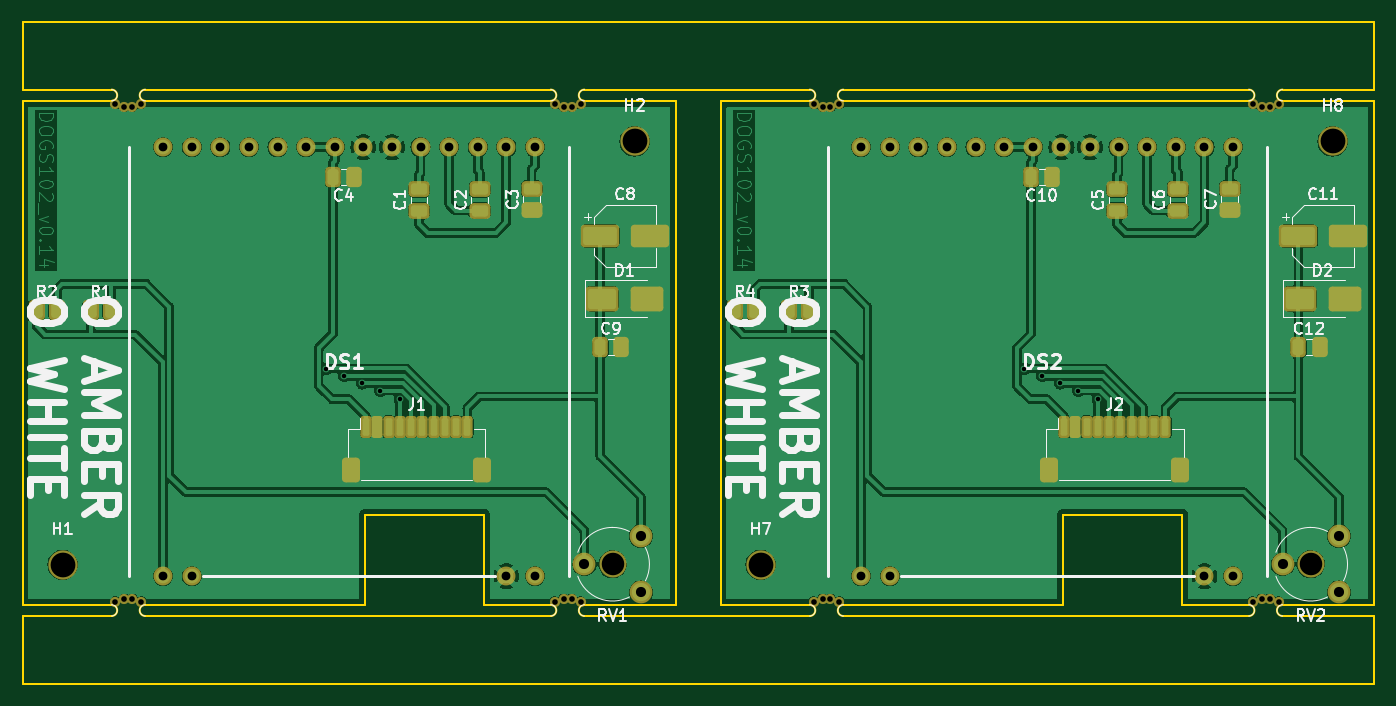
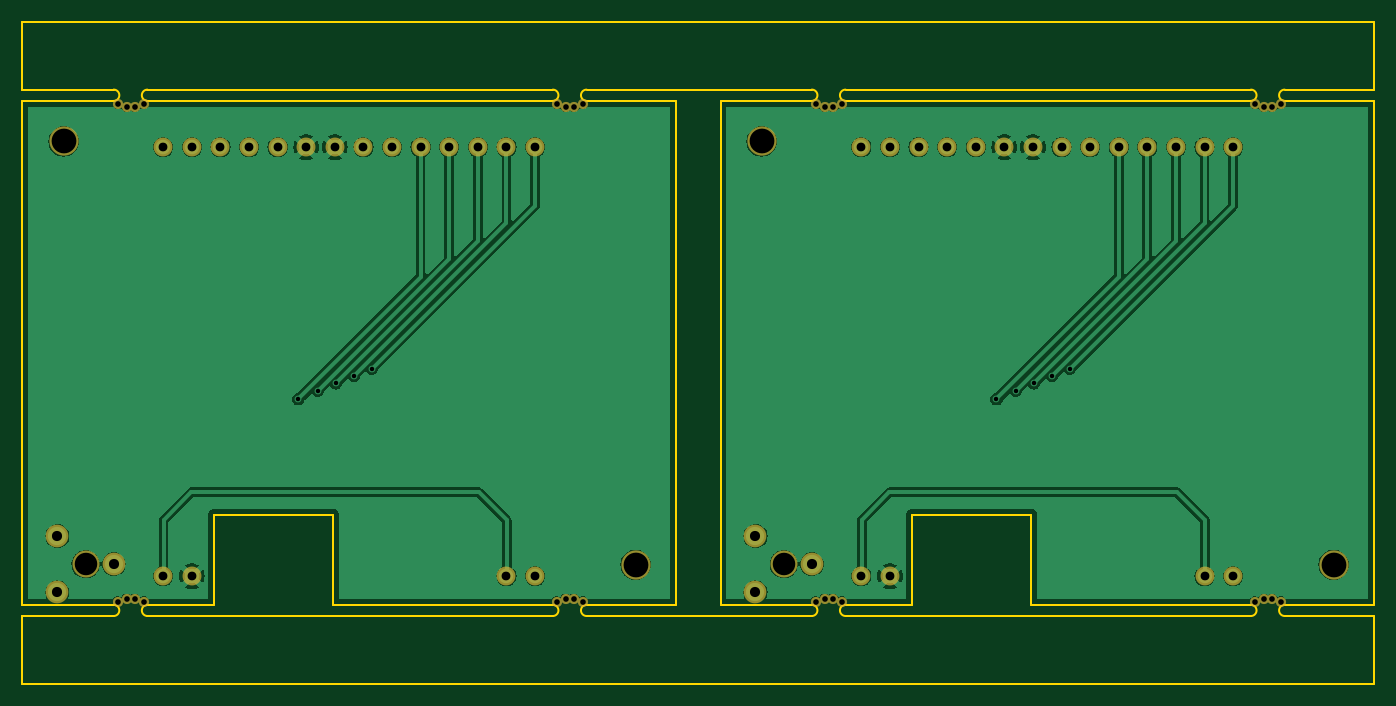
Circuit board: 9 layer files. Board 120.0 x 58.8 mm.
- bottom_mask: dogs102-B_Mask.gbs (2672 bytes)
- bottom_silk: dogs102-B_Silkscreen.gbo (489 bytes)
- bottom_copper: dogs102-Bottom.gbl (101696 bytes)
- outline: dogs102-Edge_Cuts.gm1 (4188 bytes)
- top_mask: dogs102-F_Mask.gts (5693 bytes)
- top_silk: dogs102-F_Silkscreen.gto (48971 bytes)
- drill: dogs102-NPTH.drl (1076 bytes)
- drill: dogs102-PTH.drl (1179 bytes)
- top_copper: dogs102-Top.gtl (196938 bytes)

=== bottom_mask: dogs102-B_Mask.gbs ===
G04 #@! TF.GenerationSoftware,KiCad,Pcbnew,7.0.10*
G04 #@! TF.CreationDate,2024-03-22T18:32:09+01:00*
G04 #@! TF.ProjectId,dogs102,646f6773-3130-4322-9e6b-696361645f70,rev?*
G04 #@! TF.SameCoordinates,Original*
G04 #@! TF.FileFunction,Soldermask,Bot*
G04 #@! TF.FilePolarity,Negative*
%FSLAX46Y46*%
G04 Gerber Fmt 4.6, Leading zero omitted, Abs format (unit mm)*
G04 Created by KiCad (PCBNEW 7.0.10) date 2024-03-22 18:32:09*
%MOMM*%
%LPD*%
G01*
G04 APERTURE LIST*
%ADD10C,0.900000*%
%ADD11C,2.600000*%
%ADD12C,2.400000*%
%ADD13C,2.020000*%
%ADD14C,1.680000*%
G04 APERTURE END LIST*
D10*
X190660000Y-126750000D03*
X189860000Y-126500000D03*
X189160000Y-126500000D03*
X188360000Y-126750000D03*
X229660000Y-126750000D03*
X228860000Y-126500000D03*
X228160000Y-126500000D03*
X227360000Y-126750000D03*
X188360000Y-82500000D03*
X189160000Y-82750000D03*
X189860000Y-82750000D03*
X190660000Y-82500000D03*
X227360000Y-82500000D03*
X228160000Y-82750000D03*
X228860000Y-82750000D03*
X229660000Y-82500000D03*
D11*
X234460000Y-85850000D03*
D12*
X232510000Y-123400000D03*
D13*
X235010000Y-120900000D03*
X230010000Y-123400000D03*
X235010000Y-125900000D03*
D11*
X183660000Y-123450000D03*
D14*
X192590000Y-124460000D03*
X195130000Y-124460000D03*
X223070000Y-124460000D03*
X225610000Y-124460000D03*
X225610000Y-86360000D03*
X223070000Y-86360000D03*
X220530000Y-86360000D03*
X217990000Y-86360000D03*
X215450000Y-86360000D03*
X212910000Y-86360000D03*
X210370000Y-86360000D03*
X207830000Y-86360000D03*
X205290000Y-86360000D03*
X202750000Y-86360000D03*
X200210000Y-86360000D03*
X197670000Y-86360000D03*
X195130000Y-86360000D03*
X192590000Y-86360000D03*
X130590000Y-124460000D03*
X133130000Y-124460000D03*
X161070000Y-124460000D03*
X163610000Y-124460000D03*
X163610000Y-86360000D03*
X161070000Y-86360000D03*
X158530000Y-86360000D03*
X155990000Y-86360000D03*
X153450000Y-86360000D03*
X150910000Y-86360000D03*
X148370000Y-86360000D03*
X145830000Y-86360000D03*
X143290000Y-86360000D03*
X140750000Y-86360000D03*
X138210000Y-86360000D03*
X135670000Y-86360000D03*
X133130000Y-86360000D03*
X130590000Y-86360000D03*
D12*
X170510000Y-123400000D03*
D13*
X173010000Y-120900000D03*
X168010000Y-123400000D03*
X173010000Y-125900000D03*
D11*
X172460000Y-85850000D03*
X121660000Y-123450000D03*
D10*
X165360000Y-82500000D03*
X166160000Y-82750000D03*
X166860000Y-82750000D03*
X167660000Y-82500000D03*
X126360000Y-82500000D03*
X127160000Y-82750000D03*
X127860000Y-82750000D03*
X128660000Y-82500000D03*
X167660000Y-126750000D03*
X166860000Y-126500000D03*
X166160000Y-126500000D03*
X165360000Y-126750000D03*
X128660000Y-126750000D03*
X127860000Y-126500000D03*
X127160000Y-126500000D03*
X126360000Y-126750000D03*
M02*

=== bottom_silk: dogs102-B_Silkscreen.gbo ===
G04 #@! TF.GenerationSoftware,KiCad,Pcbnew,7.0.10*
G04 #@! TF.CreationDate,2024-03-22T18:32:09+01:00*
G04 #@! TF.ProjectId,dogs102,646f6773-3130-4322-9e6b-696361645f70,rev?*
G04 #@! TF.SameCoordinates,Original*
G04 #@! TF.FileFunction,Legend,Bot*
G04 #@! TF.FilePolarity,Positive*
%FSLAX46Y46*%
G04 Gerber Fmt 4.6, Leading zero omitted, Abs format (unit mm)*
G04 Created by KiCad (PCBNEW 7.0.10) date 2024-03-22 18:32:09*
%MOMM*%
%LPD*%
G01*
G04 APERTURE LIST*
G04 APERTURE END LIST*
M02*

=== bottom_copper: dogs102-Bottom.gbl (101696 bytes, source omitted) ===
=== outline: dogs102-Edge_Cuts.gm1 ===
G04 #@! TF.GenerationSoftware,KiCad,Pcbnew,7.0.10*
G04 #@! TF.CreationDate,2024-03-22T18:32:09+01:00*
G04 #@! TF.ProjectId,dogs102,646f6773-3130-4322-9e6b-696361645f70,rev?*
G04 #@! TF.SameCoordinates,Original*
G04 #@! TF.FileFunction,Profile,NP*
%FSLAX46Y46*%
G04 Gerber Fmt 4.6, Leading zero omitted, Abs format (unit mm)*
G04 Created by KiCad (PCBNEW 7.0.10) date 2024-03-22 18:32:09*
%MOMM*%
%LPD*%
G01*
G04 APERTURE LIST*
G04 #@! TA.AperFunction,Profile*
%ADD10C,0.150000*%
G04 #@! TD*
G04 APERTURE END LIST*
D10*
X176110000Y-134000000D02*
X180110000Y-134000000D01*
X176110000Y-128000000D02*
X180110000Y-128000000D01*
X176110000Y-75250000D02*
X180110000Y-75250000D01*
X176110000Y-81250000D02*
X180110000Y-81250000D01*
X230010000Y-81247507D02*
X238110000Y-81250000D01*
X230010000Y-127000000D02*
X238110000Y-127000000D01*
X238110000Y-127000000D02*
X238110000Y-82250000D01*
X191010000Y-127000000D02*
X210510000Y-127000000D01*
X188010000Y-128000000D02*
G75*
G03*
X188010000Y-127000000I0J500000D01*
G01*
X230010000Y-127000000D02*
G75*
G03*
X230010000Y-128000000I0J-500000D01*
G01*
X238110000Y-128000000D02*
X238110000Y-134000000D01*
X191010000Y-81250000D02*
X227010000Y-81250000D01*
X238110000Y-134000000D02*
X180110000Y-134000000D01*
X188010000Y-82250000D02*
G75*
G03*
X188010000Y-81250000I0J500000D01*
G01*
X180110000Y-81250000D02*
X188010000Y-81250000D01*
X221110000Y-119000000D02*
X210510000Y-119000000D01*
X188010000Y-82250000D02*
X180110000Y-82250000D01*
X191010000Y-82250000D02*
X227010000Y-82250000D01*
X227010000Y-128000000D02*
G75*
G03*
X227010000Y-127000000I0J500000D01*
G01*
X230010000Y-128000000D02*
X238110000Y-128000000D01*
X180110000Y-127000000D02*
X188010000Y-127000000D01*
X238110000Y-75250000D02*
X180110000Y-75250000D01*
X180110000Y-128000000D02*
X188010000Y-128000000D01*
X210510000Y-119000000D02*
X210510000Y-127000000D01*
X180110000Y-127000000D02*
X180110000Y-82250000D01*
X238110000Y-81250000D02*
X238110000Y-75250000D01*
X191010000Y-128000000D02*
X227010000Y-128000000D01*
X238110000Y-82250000D02*
X230010000Y-82252493D01*
X191010000Y-81250000D02*
G75*
G03*
X191010000Y-82250000I0J-500000D01*
G01*
X221110000Y-127000000D02*
X227010000Y-127000000D01*
X191010000Y-127000000D02*
G75*
G03*
X191010000Y-128000000I0J-500000D01*
G01*
X227010000Y-82250000D02*
G75*
G03*
X227010000Y-81250000I0J500000D01*
G01*
X221110000Y-127000000D02*
X221110000Y-119000000D01*
X230010000Y-81247507D02*
G75*
G03*
X230010000Y-82252493I0J-502493D01*
G01*
X168010000Y-81247507D02*
G75*
G03*
X168010000Y-82252493I0J-502493D01*
G01*
X159110000Y-127000000D02*
X159110000Y-119000000D01*
X165010000Y-82250000D02*
G75*
G03*
X165010000Y-81250000I0J500000D01*
G01*
X129010000Y-127000000D02*
G75*
G03*
X129010000Y-128000000I0J-500000D01*
G01*
X159110000Y-127000000D02*
X165010000Y-127000000D01*
X129010000Y-81250000D02*
G75*
G03*
X129010000Y-82250000I0J-500000D01*
G01*
X176110000Y-82250000D02*
X168010000Y-82252493D01*
X129010000Y-128000000D02*
X165010000Y-128000000D01*
X118110000Y-127000000D02*
X118110000Y-82250000D01*
X148510000Y-119000000D02*
X148510000Y-127000000D01*
X118110000Y-128000000D02*
X126010000Y-128000000D01*
X176110000Y-75250000D02*
X118110000Y-75250000D01*
X118110000Y-127000000D02*
X126010000Y-127000000D01*
X168010000Y-128000000D02*
X176110000Y-128000000D01*
X165010000Y-128000000D02*
G75*
G03*
X165010000Y-127000000I0J500000D01*
G01*
X129010000Y-82250000D02*
X165010000Y-82250000D01*
X126010000Y-82250000D02*
X118110000Y-82250000D01*
X159110000Y-119000000D02*
X148510000Y-119000000D01*
X118110000Y-81250000D02*
X126010000Y-81250000D01*
X126010000Y-82250000D02*
G75*
G03*
X126010000Y-81250000I0J500000D01*
G01*
X176110000Y-134000000D02*
X118110000Y-134000000D01*
X129010000Y-81250000D02*
X165010000Y-81250000D01*
X168010000Y-127000000D02*
G75*
G03*
X168010000Y-128000000I0J-500000D01*
G01*
X126010000Y-128000000D02*
G75*
G03*
X126010000Y-127000000I0J500000D01*
G01*
X129010000Y-127000000D02*
X148510000Y-127000000D01*
X118110000Y-75250000D02*
X118110000Y-81250000D01*
X176110000Y-127000000D02*
X176110000Y-82250000D01*
X168010000Y-127000000D02*
X176110000Y-127000000D01*
X168010000Y-81247507D02*
X176110000Y-81250000D01*
X118110000Y-134000000D02*
X118110000Y-128000000D01*
M02*

=== top_mask: dogs102-F_Mask.gts ===
G04 #@! TF.GenerationSoftware,KiCad,Pcbnew,7.0.10*
G04 #@! TF.CreationDate,2024-03-22T18:32:09+01:00*
G04 #@! TF.ProjectId,dogs102,646f6773-3130-4322-9e6b-696361645f70,rev?*
G04 #@! TF.SameCoordinates,Original*
G04 #@! TF.FileFunction,Soldermask,Top*
G04 #@! TF.FilePolarity,Negative*
%FSLAX46Y46*%
G04 Gerber Fmt 4.6, Leading zero omitted, Abs format (unit mm)*
G04 Created by KiCad (PCBNEW 7.0.10) date 2024-03-22 18:32:09*
%MOMM*%
%LPD*%
G01*
G04 APERTURE LIST*
G04 Aperture macros list*
%AMRoundRect*
0 Rectangle with rounded corners*
0 $1 Rounding radius*
0 $2 $3 $4 $5 $6 $7 $8 $9 X,Y pos of 4 corners*
0 Add a 4 corners polygon primitive as box body*
4,1,4,$2,$3,$4,$5,$6,$7,$8,$9,$2,$3,0*
0 Add four circle primitives for the rounded corners*
1,1,$1+$1,$2,$3*
1,1,$1+$1,$4,$5*
1,1,$1+$1,$6,$7*
1,1,$1+$1,$8,$9*
0 Add four rect primitives between the rounded corners*
20,1,$1+$1,$2,$3,$4,$5,0*
20,1,$1+$1,$4,$5,$6,$7,0*
20,1,$1+$1,$6,$7,$8,$9,0*
20,1,$1+$1,$8,$9,$2,$3,0*%
G04 Aperture macros list end*
%ADD10C,0.900000*%
%ADD11RoundRect,0.250000X-0.250000X-0.725000X0.250000X-0.725000X0.250000X0.725000X-0.250000X0.725000X0*%
%ADD12RoundRect,0.333333X-0.466667X-0.766667X0.466667X-0.766667X0.466667X0.766667X-0.466667X0.766667X0*%
%ADD13RoundRect,0.347561X-0.364939X-0.552439X0.364939X-0.552439X0.364939X0.552439X-0.364939X0.552439X0*%
%ADD14C,2.600000*%
%ADD15C,2.400000*%
%ADD16C,2.020000*%
%ADD17C,1.680000*%
%ADD18RoundRect,0.305556X-1.144444X-0.794444X1.144444X-0.794444X1.144444X0.794444X-1.144444X0.794444X0*%
%ADD19RoundRect,0.343750X-0.343750X-0.556250X0.343750X-0.556250X0.343750X0.556250X-0.343750X0.556250X0*%
%ADD20RoundRect,0.312500X-1.387500X-0.687500X1.387500X-0.687500X1.387500X0.687500X-1.387500X0.687500X0*%
%ADD21RoundRect,0.343750X0.343750X0.556250X-0.343750X0.556250X-0.343750X-0.556250X0.343750X-0.556250X0*%
%ADD22RoundRect,0.350000X0.575000X-0.350000X0.575000X0.350000X-0.575000X0.350000X-0.575000X-0.350000X0*%
G04 APERTURE END LIST*
D10*
X190660000Y-126750000D03*
X189860000Y-126500000D03*
X189160000Y-126500000D03*
X188360000Y-126750000D03*
D11*
X210610000Y-111200000D03*
X211610000Y-111200000D03*
X212610000Y-111200000D03*
X213610000Y-111200000D03*
X214610000Y-111200000D03*
X215610000Y-111200000D03*
X216610000Y-111200000D03*
X217610000Y-111200000D03*
X218610000Y-111200000D03*
X219610000Y-111200000D03*
D12*
X209310000Y-115075000D03*
X220910000Y-115075000D03*
D13*
X181347500Y-100850000D03*
X183172500Y-100850000D03*
D10*
X229660000Y-126750000D03*
X228860000Y-126500000D03*
X228160000Y-126500000D03*
X227360000Y-126750000D03*
X188360000Y-82500000D03*
X189160000Y-82750000D03*
X189860000Y-82750000D03*
X190660000Y-82500000D03*
X227360000Y-82500000D03*
X228160000Y-82750000D03*
X228860000Y-82750000D03*
X229660000Y-82500000D03*
D14*
X234460000Y-85850000D03*
D15*
X232510000Y-123400000D03*
D16*
X235010000Y-120900000D03*
X230010000Y-123400000D03*
X235010000Y-125900000D03*
D13*
X186147500Y-100850000D03*
X187972500Y-100850000D03*
D14*
X183660000Y-123450000D03*
D17*
X192590000Y-124460000D03*
X195130000Y-124460000D03*
X223070000Y-124460000D03*
X225610000Y-124460000D03*
X225610000Y-86360000D03*
X223070000Y-86360000D03*
X220530000Y-86360000D03*
X217990000Y-86360000D03*
X215450000Y-86360000D03*
X212910000Y-86360000D03*
X210370000Y-86360000D03*
X207830000Y-86360000D03*
X205290000Y-86360000D03*
X202750000Y-86360000D03*
X200210000Y-86360000D03*
X197670000Y-86360000D03*
X195130000Y-86360000D03*
X192590000Y-86360000D03*
D18*
X231568000Y-99822000D03*
X235568000Y-99822000D03*
D19*
X231418000Y-104140000D03*
X233293000Y-104140000D03*
D20*
X231418000Y-94234000D03*
X235818000Y-94234000D03*
D21*
X209547500Y-89000000D03*
X207672500Y-89000000D03*
D22*
X215310000Y-91987500D03*
X215310000Y-90087500D03*
X225310000Y-91950000D03*
X225310000Y-90050000D03*
X220710000Y-91987500D03*
X220710000Y-90087500D03*
X158710000Y-91987500D03*
X158710000Y-90087500D03*
X163310000Y-91950000D03*
X163310000Y-90050000D03*
X153310000Y-91987500D03*
X153310000Y-90087500D03*
D21*
X147547500Y-89000000D03*
X145672500Y-89000000D03*
D20*
X169418000Y-94234000D03*
X173818000Y-94234000D03*
D19*
X169418000Y-104140000D03*
X171293000Y-104140000D03*
D18*
X169568000Y-99822000D03*
X173568000Y-99822000D03*
D17*
X130590000Y-124460000D03*
X133130000Y-124460000D03*
X161070000Y-124460000D03*
X163610000Y-124460000D03*
X163610000Y-86360000D03*
X161070000Y-86360000D03*
X158530000Y-86360000D03*
X155990000Y-86360000D03*
X153450000Y-86360000D03*
X150910000Y-86360000D03*
X148370000Y-86360000D03*
X145830000Y-86360000D03*
X143290000Y-86360000D03*
X140750000Y-86360000D03*
X138210000Y-86360000D03*
X135670000Y-86360000D03*
X133130000Y-86360000D03*
X130590000Y-86360000D03*
D15*
X170510000Y-123400000D03*
D16*
X173010000Y-120900000D03*
X168010000Y-123400000D03*
X173010000Y-125900000D03*
D14*
X172460000Y-85850000D03*
X121660000Y-123450000D03*
D13*
X124147500Y-100850000D03*
X125972500Y-100850000D03*
D10*
X165360000Y-82500000D03*
X166160000Y-82750000D03*
X166860000Y-82750000D03*
X167660000Y-82500000D03*
X126360000Y-82500000D03*
X127160000Y-82750000D03*
X127860000Y-82750000D03*
X128660000Y-82500000D03*
X167660000Y-126750000D03*
X166860000Y-126500000D03*
X166160000Y-126500000D03*
X165360000Y-126750000D03*
D13*
X119347500Y-100850000D03*
X121172500Y-100850000D03*
D11*
X148610000Y-111200000D03*
X149610000Y-111200000D03*
X150610000Y-111200000D03*
X151610000Y-111200000D03*
X152610000Y-111200000D03*
X153610000Y-111200000D03*
X154610000Y-111200000D03*
X155610000Y-111200000D03*
X156610000Y-111200000D03*
X157610000Y-111200000D03*
D12*
X147310000Y-115075000D03*
X158910000Y-115075000D03*
D10*
X128660000Y-126750000D03*
X127860000Y-126500000D03*
X127160000Y-126500000D03*
X126360000Y-126750000D03*
M02*

=== top_silk: dogs102-F_Silkscreen.gto (48971 bytes, source omitted) ===
=== drill: dogs102-NPTH.drl ===
M48
; DRILL file {KiCad 7.0.10} date Friday, March 22, 2024 at 06:32:11 PM
; FORMAT={-:-/ absolute / inch / decimal}
; #@! TF.CreationDate,2024-03-22T18:32:11+01:00
; #@! TF.GenerationSoftware,Kicad,Pcbnew,7.0.10
; #@! TF.FileFunction,NonPlated,1,2,NPTH
FMAT,2
INCH
; #@! TA.AperFunction,NonPlated,NPTH,ComponentDrill
T1C0.0197
; #@! TA.AperFunction,NonPlated,NPTH,ComponentDrill
T2C0.0787
; #@! TA.AperFunction,NonPlated,NPTH,ComponentDrill
T3C0.0866
%
G90
G05
T1
X4.9748Y-3.248
X4.9748Y-4.9902
X5.0063Y-3.2579
X5.0063Y-4.9803
X5.0339Y-3.2579
X5.0339Y-4.9803
X5.0654Y-3.248
X5.0654Y-4.9902
X6.5102Y-3.248
X6.5102Y-4.9902
X6.5417Y-3.2579
X6.5417Y-4.9803
X6.5693Y-3.2579
X6.5693Y-4.9803
X6.6008Y-3.248
X6.6008Y-4.9902
X7.4157Y-3.248
X7.4157Y-4.9902
X7.4472Y-3.2579
X7.4472Y-4.9803
X7.4748Y-3.2579
X7.4748Y-4.9803
X7.5063Y-3.248
X7.5063Y-4.9902
X8.9512Y-3.248
X8.9512Y-4.9902
X8.9827Y-3.2579
X8.9827Y-4.9803
X9.0102Y-3.2579
X9.0102Y-4.9803
X9.0417Y-3.248
X9.0417Y-4.9902
T2
X6.713Y-4.8583
X9.1539Y-4.8583
T3
X4.7898Y-4.8602
X6.7898Y-3.3799
X7.2307Y-4.8602
X9.2307Y-3.3799
M30

=== drill: dogs102-PTH.drl ===
M48
; DRILL file {KiCad 7.0.10} date Friday, March 22, 2024 at 06:32:11 PM
; FORMAT={-:-/ absolute / inch / decimal}
; #@! TF.CreationDate,2024-03-22T18:32:11+01:00
; #@! TF.GenerationSoftware,Kicad,Pcbnew,7.0.10
; #@! TF.FileFunction,Plated,1,2,PTH
FMAT,2
INCH
; #@! TA.AperFunction,Plated,PTH,ViaDrill
T1C0.0157
; #@! TA.AperFunction,Plated,PTH,ComponentDrill
T2C0.0307
; #@! TA.AperFunction,Plated,PTH,ComponentDrill
T3C0.0354
%
G90
G05
T1
X5.7116Y-4.1746
X5.7747Y-4.2001
X5.8378Y-4.2256
X5.9009Y-4.2511
X5.9689Y-4.2815
X8.1526Y-4.1746
X8.2157Y-4.2001
X8.2788Y-4.2256
X8.3418Y-4.2511
X8.4098Y-4.2815
T2
X5.1413Y-3.4
X5.1413Y-4.9
X5.2413Y-3.4
X5.2413Y-4.9
X5.3413Y-3.4
X5.4413Y-3.4
X5.5413Y-3.4
X5.6413Y-3.4
X5.7413Y-3.4
X5.8413Y-3.4
X5.9413Y-3.4
X6.0413Y-3.4
X6.1413Y-3.4
X6.2413Y-3.4
X6.3413Y-3.4
X6.3413Y-4.9
X6.4413Y-3.4
X6.4413Y-4.9
X7.5823Y-3.4
X7.5823Y-4.9
X7.6823Y-3.4
X7.6823Y-4.9
X7.7823Y-3.4
X7.8823Y-3.4
X7.9823Y-3.4
X8.0823Y-3.4
X8.1823Y-3.4
X8.2823Y-3.4
X8.3823Y-3.4
X8.4823Y-3.4
X8.5823Y-3.4
X8.6823Y-3.4
X8.7823Y-3.4
X8.7823Y-4.9
X8.8823Y-3.4
X8.8823Y-4.9
T3
X6.6146Y-4.8583
X6.8114Y-4.7598
X6.8114Y-4.9567
X9.0555Y-4.8583
X9.2524Y-4.7598
X9.2524Y-4.9567
M30

=== top_copper: dogs102-Top.gtl (196938 bytes, source omitted) ===
